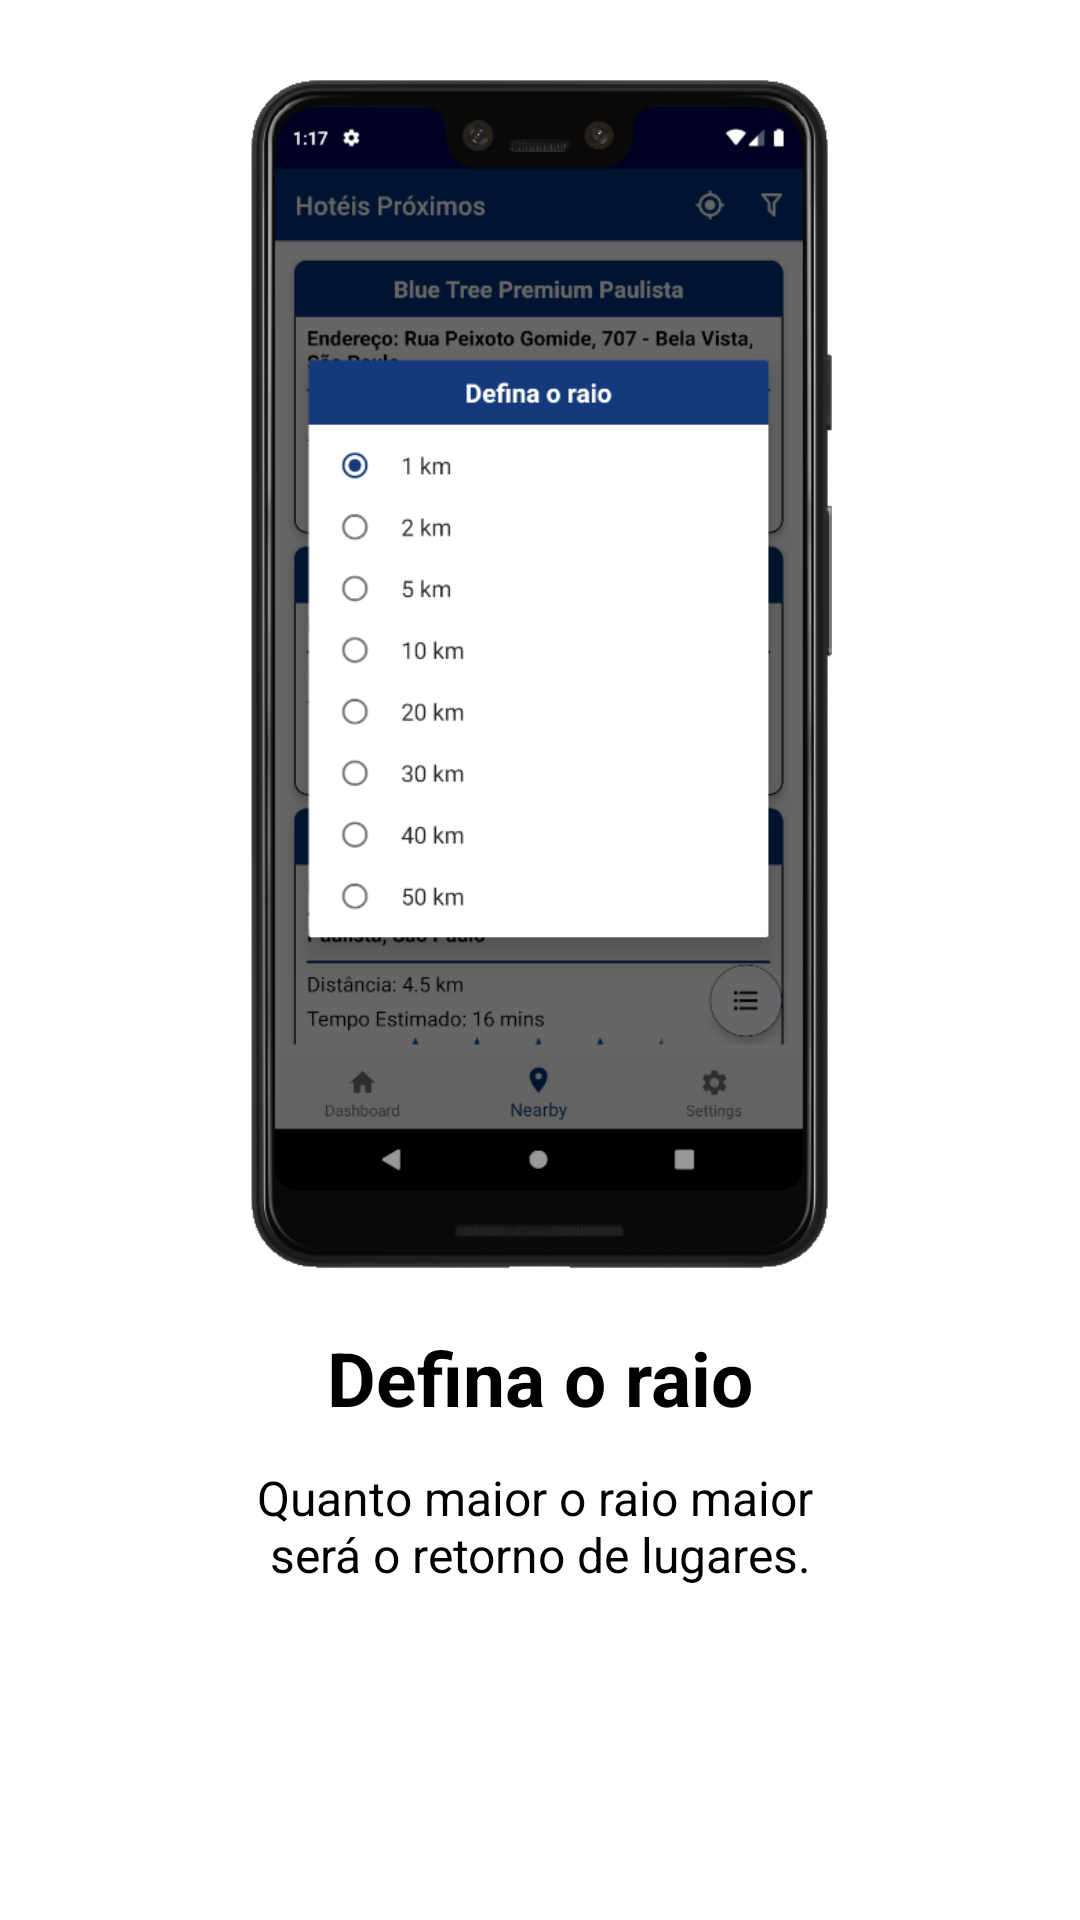

Produce the Android XML layout that renders to this screen, including the resource entries it uses.
<!-- AndroidManifest.xml: application theme AppTheme -->
<!-- res/layout/intro_slide4.xml -->
<?xml version="1.0" encoding="utf-8"?>
<android.support.constraint.ConstraintLayout xmlns:android="http://schemas.android.com/apk/res/android"
    xmlns:app="http://schemas.android.com/apk/res-auto"
    android:layout_width="match_parent"
    android:layout_height="match_parent"
    android:background="@android:color/white">

    <ImageView
        android:id="@+id/image1"
        style="@style/Intro_Imagem"
        android:contentDescription="@string/intro_4_imagem"
        android:src="@drawable/intro2"
        app:layout_constraintBottom_toBottomOf="parent"
        app:layout_constraintEnd_toEndOf="parent"
        app:layout_constraintStart_toStartOf="parent"
        app:layout_constraintTop_toTopOf="parent"
        app:layout_constraintVertical_bias="0.1" />

    <TextView
        android:id="@+id/text1"
        style="@style/Intro_Titulo"
        android:text="@string/intro_4_msg_1"
        app:layout_constraintBottom_toBottomOf="parent"
        app:layout_constraintEnd_toEndOf="parent"
        app:layout_constraintStart_toStartOf="parent"
        app:layout_constraintTop_toBottomOf="@+id/image1"
        app:layout_constraintVertical_bias="0.1" />

    <TextView
        style="@style/Intro_Descricao"
        android:text="@string/intro_4_msg_2"
        app:layout_constraintBottom_toBottomOf="parent"
        app:layout_constraintEnd_toEndOf="parent"
        app:layout_constraintStart_toStartOf="parent"
        app:layout_constraintTop_toBottomOf="@+id/text1"
        app:layout_constraintVertical_bias="0.1" />
</android.support.constraint.ConstraintLayout>
<!-- resources referenced by this layout -->
<resources>
  <!-- drawable intro2: png bitmap (drawable-mdpi, 39860 bytes) -->
  <string name="intro_4_imagem">Tela para selecionar o raio</string>
  <string name="intro_4_msg_1">Defina o raio</string>
  <string name="intro_4_msg_2">Quanto maior o raio maior \nserá o retorno de lugares.</string>
  <style name="Intro_Descricao" parent="TextAppearance.AppCompat">
          <item name="android:layout_width">wrap_content</item>
          <item name="android:layout_height">wrap_content</item>
          <item name="android:textAlignment">center</item>
          <item name="android:textColor">@android:color/black</item>
          <item name="android:textSize">16sp</item>
      </style>
  <style name="Intro_Imagem" parent="TextAppearance.AppCompat">
          <item name="android:layout_width">400dp</item>
          <item name="android:layout_height">400dp</item>
          <item name="android:background">@android:color/transparent</item>
      </style>
  <style name="Intro_Titulo" parent="TextAppearance.AppCompat">
          <item name="android:layout_width">wrap_content</item>
          <item name="android:layout_height">wrap_content</item>
          <item name="android:textColor">@android:color/black</item>
          <item name="android:textSize">25sp</item>
          <item name="android:textStyle">bold</item>
      </style>
  <style name="AppTheme" parent="Theme.AppCompat.Light.DarkActionBar">
          
          <item name="colorPrimary">@color/colorPrimary</item>
          <item name="colorPrimaryDark">@color/colorPrimaryDark</item>
          <item name="colorAccent">@color/colorAccent</item>
      </style>
  <color name="colorPrimary">#133A7C</color>
  <color name="colorPrimaryDark">#00164f</color> //0D3477 09327A
  <color name="colorAccent">#133A7C</color>
</resources>
